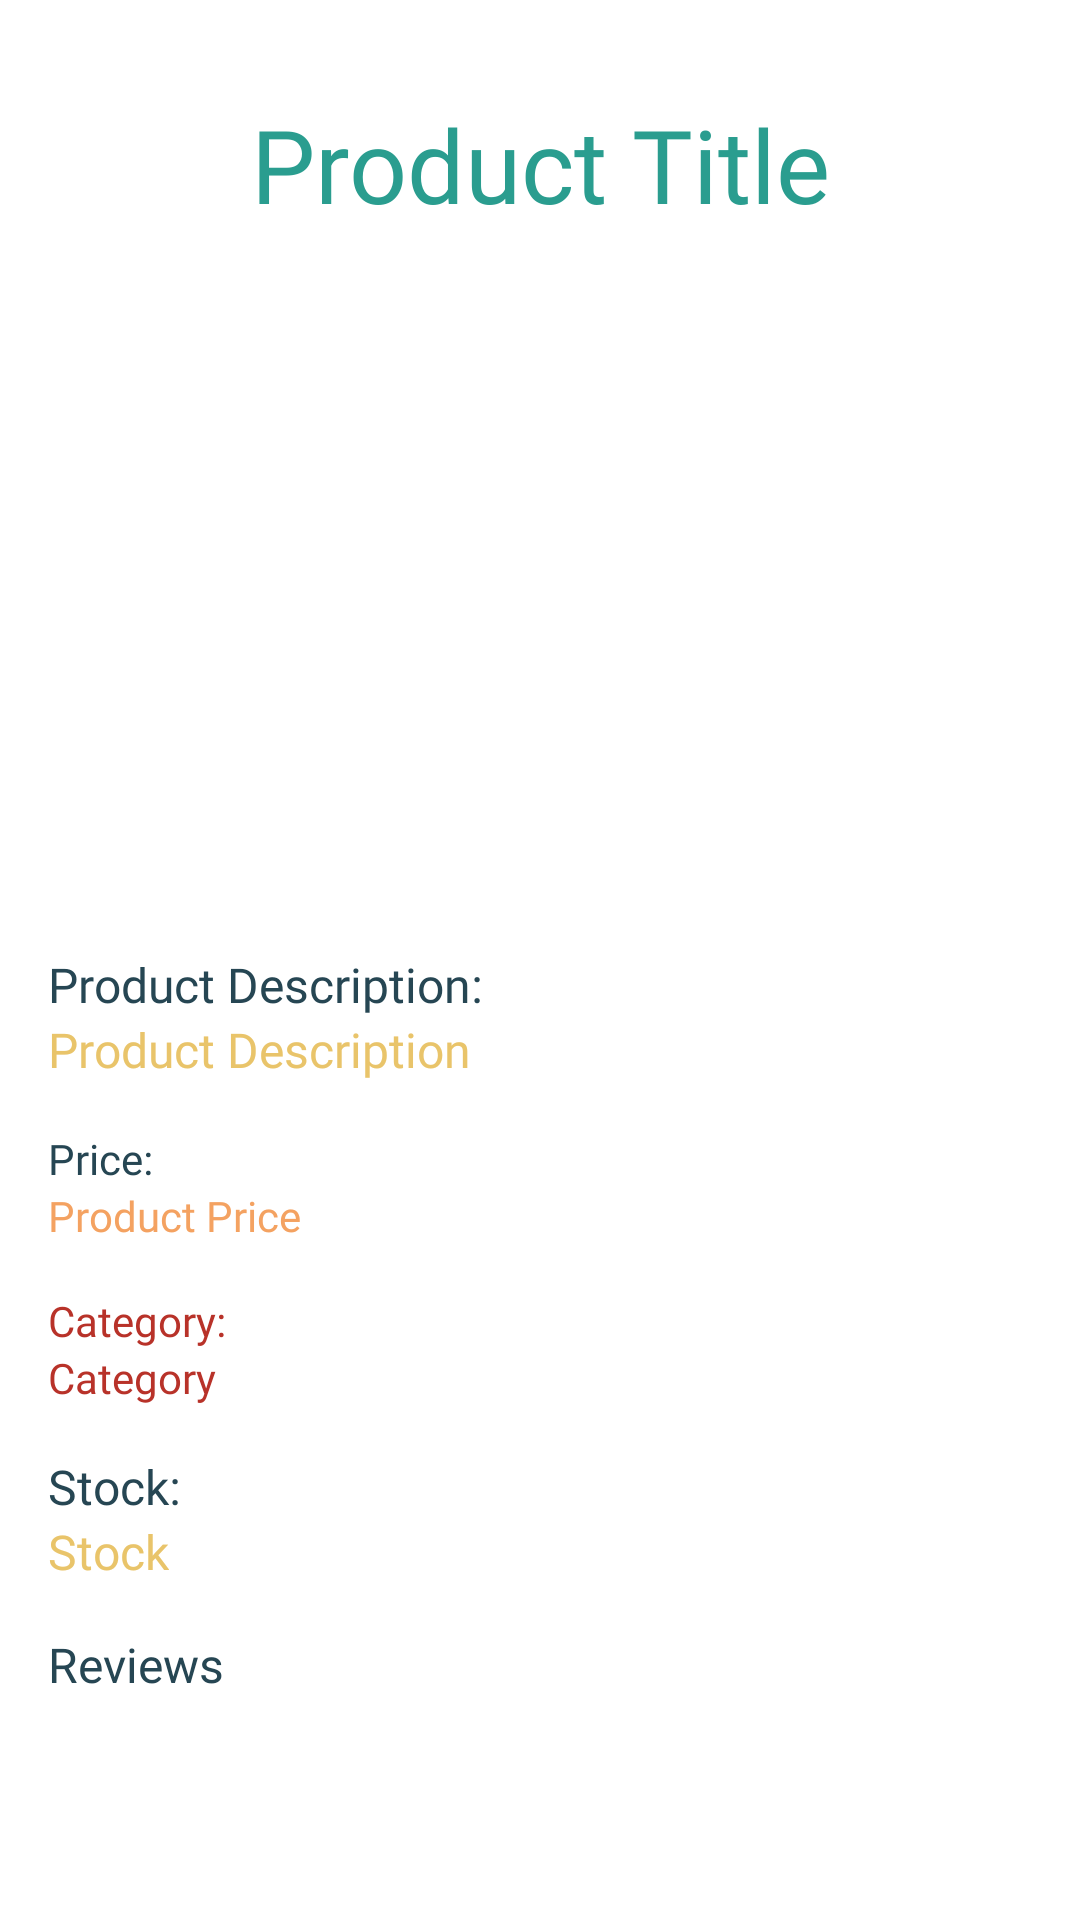

Write the Android layout XML for this screen, with the resource values it uses.
<!-- AndroidManifest.xml: application theme Theme.Final -->
<!-- res/layout/fragment_details.xml -->
<?xml version="1.0" encoding="utf-8"?>
<ScrollView xmlns:android="http://schemas.android.com/apk/res/android"
    xmlns:app="http://schemas.android.com/apk/res-auto"
    xmlns:tools="http://schemas.android.com/tools"
    android:layout_width="match_parent"
    android:layout_height="match_parent"
    android:background="#FFFFFF"
    tools:context=".DetailsFragment">

    <androidx.constraintlayout.widget.ConstraintLayout
        android:layout_width="match_parent"
        android:layout_height="wrap_content">

        <TextView
            android:id="@+id/txt_ProductTitle"
            android:layout_width="wrap_content"
            android:layout_height="wrap_content"
            android:layout_marginTop="32dp"
            android:fontFamily="@font/inter_extrabolditalic"
            android:text="Product Title"
            android:textAlignment="center"
            android:textColor="@color/login"
            android:textSize="34sp"
            app:layout_constraintEnd_toEndOf="parent"
            app:layout_constraintHorizontal_bias="0.5"
            app:layout_constraintStart_toStartOf="parent"
            app:layout_constraintTop_toTopOf="parent" />

        <LinearLayout
            android:id="@+id/linearLayout"
            android:layout_width="match_parent"
            android:layout_height="wrap_content"
            android:layout_marginTop="8dp"
            android:orientation="vertical"
            android:padding="16dp"
            app:layout_constraintEnd_toEndOf="parent"
            app:layout_constraintStart_toStartOf="parent"
            app:layout_constraintTop_toBottomOf="@id/txt_ProductTitle">

            <ImageView
                android:id="@+id/img_product"
                android:layout_width="200dp"
                android:layout_height="200dp"
                android:layout_gravity="center"
                android:layout_marginBottom="16dp"
                tools:src="@tools:sample/avatars" />

            <TextView
                android:id="@+id/txt_ProductDescriptionTitle"
                android:layout_width="wrap_content"
                android:layout_height="wrap_content"
                android:fontFamily="@font/inter_bolditalic"
                android:text="Product Description:"
                android:textColor="@color/button_text"
                android:textSize="16sp" />

            <TextView
                android:id="@+id/txt_ProductDescription"
                android:layout_width="wrap_content"
                android:layout_height="wrap_content"
                android:layout_marginBottom="16dp"
                android:fontFamily="@font/inter_bolditalic"
                android:text="Product Description"
                android:textColor="@color/button_color"
                android:textSize="16sp" />

            <TextView
                android:id="@+id/txt_PriceTitle"
                android:layout_width="wrap_content"
                android:layout_height="wrap_content"
                android:fontFamily="@font/inter_bold"
                android:text="Price:"
                android:textColor="@color/button_text"
                android:textSize="14sp" />

            <TextView
                android:id="@+id/txt_Price"
                android:layout_width="wrap_content"
                android:layout_height="wrap_content"
                android:layout_marginBottom="16dp"
                android:fontFamily="@font/inter_bold"
                android:text="Product Price"
                android:textColor="@color/home"
                android:textSize="14sp" />

            <TextView
                android:id="@+id/txt_CategoryTitle"
                android:layout_width="wrap_content"
                android:layout_height="wrap_content"
                android:fontFamily="@font/inter_bold"
                android:text="Category:"
                android:textColor="#B83229"
                android:textSize="14sp" />

            <TextView
                android:id="@+id/txt_Category"
                android:layout_width="wrap_content"
                android:layout_height="wrap_content"
                android:layout_marginBottom="16dp"
                android:fontFamily="@font/inter_bold"
                android:text="Category"
                android:textColor="#B83229"
                android:textSize="14sp" />

            <TextView
                android:id="@+id/txt_StockTitle"
                android:layout_width="wrap_content"
                android:layout_height="wrap_content"
                android:fontFamily="@font/inter_bold"
                android:text="Stock:"
                android:textColor="@color/button_text"
                android:textSize="16sp" />

            <TextView
                android:id="@+id/txt_Stock"
                android:layout_width="wrap_content"
                android:layout_height="wrap_content"
                android:fontFamily="@font/inter_bold"
                android:text="Stock"
                android:textColor="@color/button_color"
                android:textSize="16sp" />

            <TextView
                android:id="@+id/txt_ReviewsTitle"
                android:layout_width="wrap_content"
                android:layout_height="wrap_content"
                android:layout_marginTop="16dp"
                android:fontFamily="@font/inter_bold"
                android:text="Reviews"
                android:textColor="@color/button_text"
                android:textSize="16sp" />

            <androidx.recyclerview.widget.RecyclerView
                android:id="@+id/recycleview_reviews"
                android:layout_width="match_parent"
                android:layout_height="wrap_content"
                android:layout_marginTop="8dp" />

        </LinearLayout>

    </androidx.constraintlayout.widget.ConstraintLayout>

</ScrollView>
<!-- resources referenced by this layout -->
<resources>
  <color name="button_color">#e9c46a</color>
  <color name="button_text">#264653</color>
  <color name="home">#f4a261</color>
  <color name="login">#2a9d8f</color>
  <style name="Theme.Final" parent="Base.Theme.Final" />
  <style name="Base.Theme.Final" parent="Theme.Material3.DayNight.NoActionBar">
          
          
          <item name="android:statusBarColor">@color/login</item>
      </style>
</resources>
